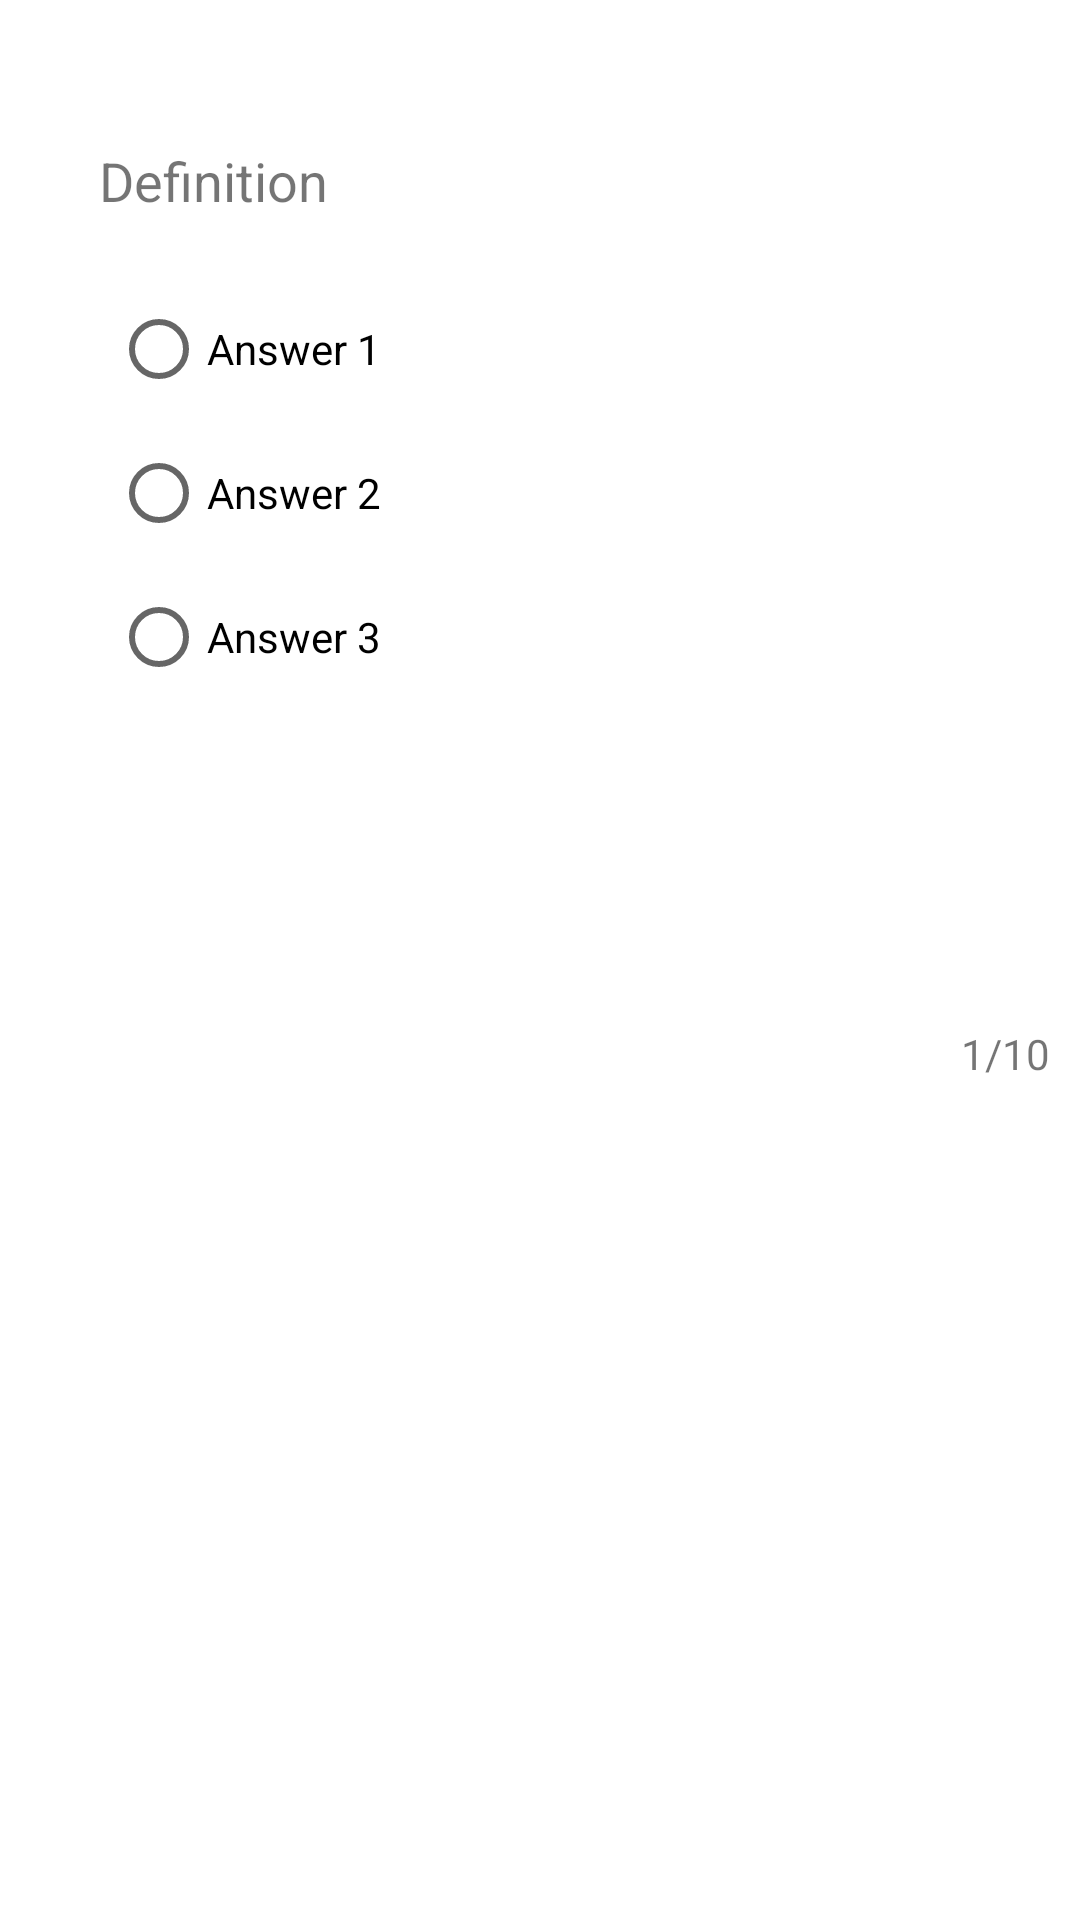

Reconstruct the res/layout file that produces this screen, plus the resources it refers to.
<!-- AndroidManifest.xml: application theme AppTheme -->
<!-- res/layout/activity_overheard_quiz.xml -->
<RelativeLayout xmlns:android="http://schemas.android.com/apk/res/android"
    xmlns:tools="http://schemas.android.com/tools"
    android:layout_width="match_parent"
    android:layout_height="match_parent"
    tools:context=".OverheardWord" >

    <LinearLayout
        android:id="@+id/widget33"
        android:layout_width="fill_parent"
        android:layout_height="fill_parent"
        android:layout_marginLeft="20dp"
        android:orientation="vertical" >

        <TextView
            android:id="@+id/quiz_definition"
            android:layout_width="wrap_content"
            android:layout_height="wrap_content"
            android:layout_marginBottom="20dp"
            android:layout_marginLeft="13dp"
            android:layout_marginRight="10dp"
            android:layout_marginTop="48dp"
            android:text="Definition"
            android:textSize="18sp" />

        <RadioGroup
            android:id="@+id/quiz_answers"
            android:layout_width="wrap_content"
            android:layout_height="wrap_content"
            android:layout_marginLeft="17dp" >

            <RadioButton
                android:id="@+id/quiz_answer_1"
                android:layout_width="wrap_content"
                android:layout_height="wrap_content"
                android:text="Answer 1" />

            <RadioButton
                android:id="@+id/quiz_answer_2"
                android:layout_width="wrap_content"
                android:layout_height="wrap_content"
                android:text="Answer 2" />

            <RadioButton
                android:id="@+id/quiz_answer_3"
                android:layout_width="wrap_content"
                android:layout_height="wrap_content"
                android:text="Answer 3" />
        </RadioGroup>

        <TextView
            android:id="@+id/quiz_result"
            android:layout_width="wrap_content"
            android:layout_height="wrap_content"
            android:layout_marginBottom="10dp"
            android:layout_marginLeft="40dp"
            android:layout_marginTop="20dp"
            android:lines="2"
            
            android:textSize="18sp" />

        <TextView
            android:id="@+id/quiz_number"
            android:layout_width="fill_parent"
            android:layout_height="wrap_content"
            android:layout_marginRight="10dp"
            android:layout_marginTop="30dp"
            android:gravity="right"
            android:text="1/10" />
    </LinearLayout>

</RelativeLayout>
<!-- resources referenced by this layout -->
<resources>

</resources>
